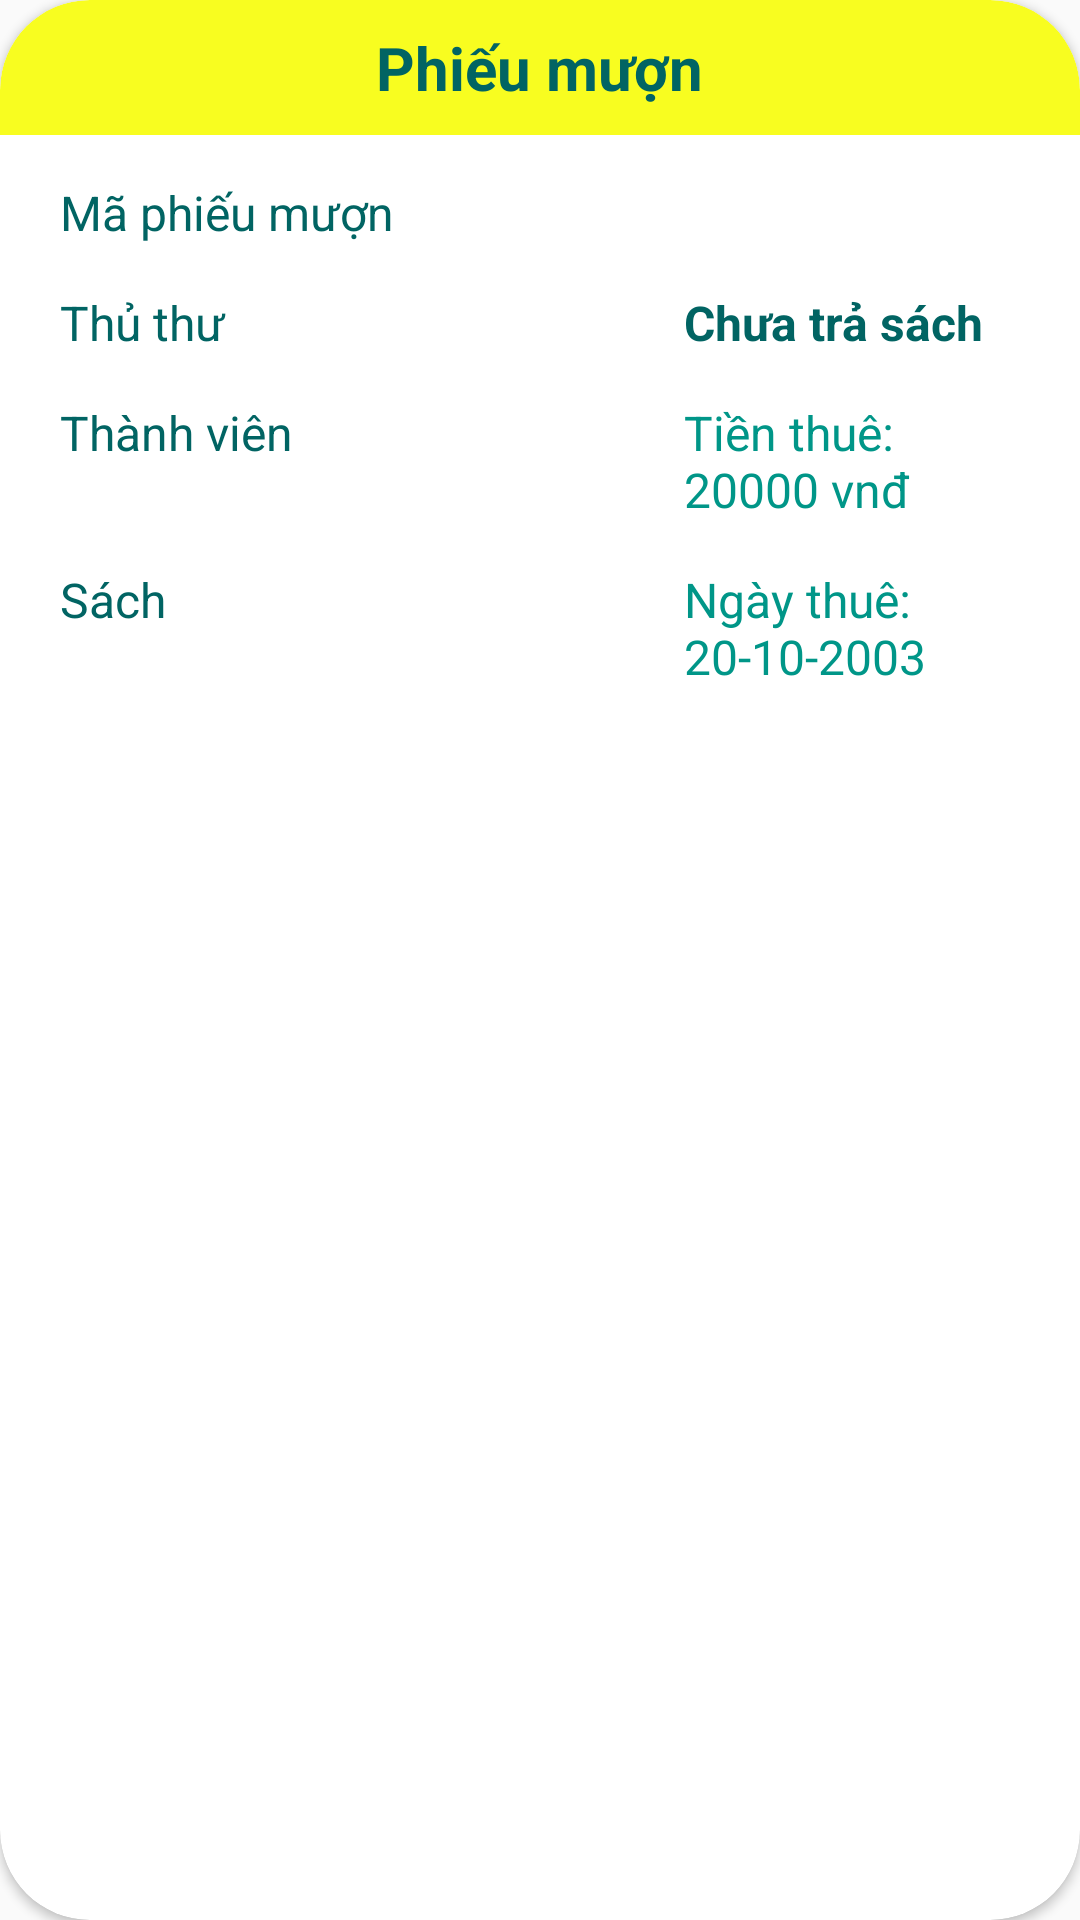

This screen was rendered from an Android layout file. Write that file and the resources it references.
<!-- AndroidManifest.xml: application theme Theme.Assigment_ph26023 -->
<!-- res/layout/layout_item_phieu_muon.xml -->
<?xml version="1.0" encoding="utf-8"?>
<androidx.cardview.widget.CardView xmlns:android="http://schemas.android.com/apk/res/android"
    android:layout_width="match_parent"
    android:layout_height="wrap_content"
    xmlns:app="http://schemas.android.com/apk/res-auto"
    android:layout_marginTop="24dp"
    android:layout_marginLeft="20dp"
    android:layout_marginRight="20dp"
    android:id="@+id/layout_phieuMuon"
    app:cardCornerRadius="30dp"
    >
    
    <LinearLayout

        android:layout_width="match_parent"
        android:layout_height="wrap_content"
        android:orientation="vertical"
        >
        
        <RelativeLayout
            android:layout_width="match_parent"
            android:layout_height="45dp"
            android:background="@drawable/bg_yellow_radius_30_top_left_right"
            >

            <TextView
                android:layout_width="wrap_content"
                android:layout_height="wrap_content"
                android:layout_centerInParent="true"
                android:text="Phiếu mượn"
                android:textColor="#016463"
                android:textSize="20dp"
                android:textStyle="bold" />

            <ImageView
                android:id="@+id/img_delete"
                android:layout_width="wrap_content"
                android:layout_height="wrap_content"
                android:layout_alignParentEnd="true"
                android:layout_centerVertical="true"
                android:layout_marginStart="10dp"
                android:layout_marginTop="10dp"
                android:layout_marginEnd="12dp"
                android:layout_marginBottom="10dp"
                android:src="@drawable/ic_cancel" />

            <ImageView
                android:id="@+id/img_edit"
                android:layout_width="wrap_content"
                android:layout_height="wrap_content"
                android:layout_centerVertical="true"
                android:layout_marginEnd="5dp"
                android:layout_toLeftOf="@+id/img_delete"
                android:src="@drawable/ic_edit" />

        </RelativeLayout>

        <TextView
            android:id="@+id/tv_maPM"
            android:layout_width="wrap_content"
            android:layout_height="wrap_content"
            android:text="Mã phiếu mượn"
            android:textColor="#016463"
            android:layout_marginTop="15dp"
            android:layout_marginLeft="20dp"
            android:textSize="16dp"
            />

        <LinearLayout
            android:layout_width="match_parent"
            android:layout_height="wrap_content"
            android:layout_marginTop="15dp"
            android:layout_marginLeft="20dp"
            android:layout_marginRight="20dp"
            android:orientation="horizontal"
            android:weightSum="20"
            >
            <TextView
                android:id="@+id/tv_maTT"
                android:layout_width="0dp"
                android:layout_height="wrap_content"
                android:layout_weight="13"
                android:text="Thủ thư"
                android:textColor="#016463"
                android:textSize="16dp"
                />


            <TextView
                android:id="@+id/chk_traSach"
                android:layout_width="0dp"
                android:layout_height="wrap_content"
                android:layout_weight="7"
                android:text="Chưa trả sách"
                android:textColor="#016463"
                android:textSize="16dp"
                android:checked="true"
                android:textStyle="bold"
                />
        </LinearLayout>


        
        <LinearLayout
            android:layout_width="match_parent"
            android:layout_height="wrap_content"
            android:layout_marginTop="15dp"
            android:layout_marginLeft="20dp"
            android:layout_marginRight="20dp"
            android:orientation="horizontal"
            android:weightSum="20"
            >
            <TextView
                android:id="@+id/tv_maTv"
                android:layout_width="0dp"
                android:layout_height="wrap_content"
                android:layout_weight="13"
                android:text="Thành viên"
                android:textColor="#016463"
                android:textSize="16dp"
                />

            <TextView
                android:id="@+id/tv_tienThue"
                android:layout_width="0dp"
                android:layout_height="wrap_content"
                android:layout_weight="7"
                android:text="Tiền thuê: 20000 vnđ"
                android:textColor="#009688"
                android:textSize="16dp"
                />
        </LinearLayout>


        <LinearLayout
            android:layout_width="match_parent"
            android:layout_height="wrap_content"
            android:layout_marginTop="15dp"
            android:layout_marginLeft="20dp"
            android:layout_marginRight="20dp"
            android:layout_marginBottom="24dp"
            android:orientation="horizontal"
            android:weightSum="20"
            >
            <TextView
                android:id="@+id/tv_maSach"
                android:layout_width="0dp"
                android:layout_height="wrap_content"
                android:layout_weight="13"
                android:text="Sách"
                android:textColor="#016463"
                android:textSize="16dp"
                />

            <TextView
                android:id="@+id/tv_ngayThue"
                android:layout_width="0dp"
                android:layout_height="wrap_content"
                android:layout_weight="7"
                android:text="Ngày thuê: 20-10-2003"
                android:textColor="#009688"
                android:textSize="16dp"
                android:drawablePadding="7dp"
                />
        </LinearLayout>

    </LinearLayout>



</androidx.cardview.widget.CardView>
<!-- resources referenced by this layout -->
<resources>
  <!-- drawable bg_yellow_radius_30_top_left_right (drawable) -->
  <?xml version="1.0" encoding="utf-8"?>
  <shape xmlns:android="http://schemas.android.com/apk/res/android">
      <solid android:color="#F8FD20"/>
      <corners android:topRightRadius="30dp"
          android:topLeftRadius="30dp"
          />
  </shape>
  <style name="Theme.Assigment_ph26023" parent="Theme.AppCompat.Light.NoActionBar">
          
          <item name="colorPrimary">@color/purple_500</item>
          <item name="colorPrimaryVariant">@color/purple_700</item>
          <item name="colorOnPrimary">@color/white</item>
          
          <item name="colorSecondary">@color/teal_200</item>
          <item name="colorSecondaryVariant">@color/teal_700</item>
          <item name="colorOnSecondary">@color/black</item>
          
          <item name="android:statusBarColor" tools:targetApi="l">?attr/colorPrimaryVariant</item>
          
      </style>
  <!-- not gathered from this repository: default colours our renderer supplied (Android Studio template values) -->
  <color name="purple_500">#FF6200EE</color>
  <color name="purple_700">#FF3700B3</color>
  <color name="teal_200">#FF03DAC5</color>
  <color name="teal_700">#FF018786</color>
  <color name="black">#FF000000</color>
  <color name="white">#FFFFFFFF</color>
</resources>
